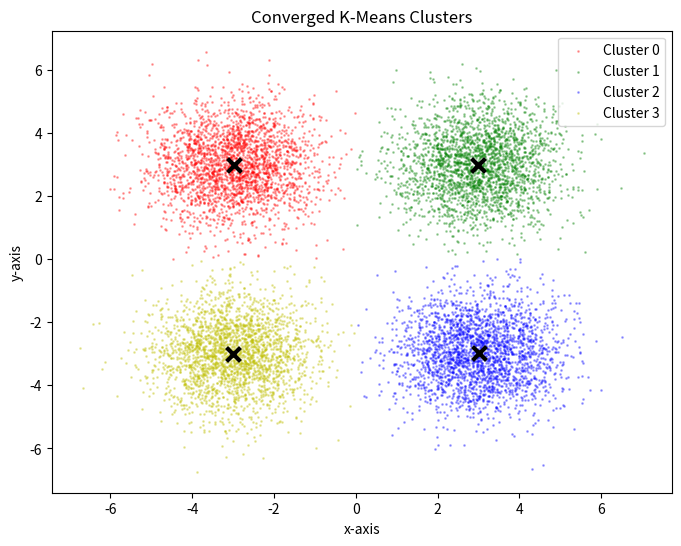

Reproduce this figure in Python.
import numpy as np
from matplotlib import pyplot as plt

# don't change the seed
RNG = np.random.default_rng(3)
normal = RNG.multivariate_normal

t, n = 3, 2500
spread = np.identity(2)
X = normal([-t, t], np.identity(2), n)
X = np.vstack((X, normal([t, t], spread, n)))
X = np.vstack((X, normal([t, -t], spread, n)))
X = np.vstack((X, normal([-t, -t], spread, n)))

centroids = np.array([[-3, 3], [3, 3], [3, -3], [-3, -3]], dtype=float)

for iteration in range(10):
    distances = np.linalg.norm(X[:, np.newaxis] - centroids, axis=2)
    labels = np.argmin(distances, axis=1)

    new_cent = np.array([X[labels == k].mean(axis=0) for k in range(4)])

    if np.all(centroids == new_cent):
        print(f"Converged at iteration {iteration}")
        break
    centroids = new_cent

print("Final Optimized Centriods:\n", centroids)

colors = ['r', 'g', 'b', 'y']
plt.figure(figsize=(8,6))

for k in range(4):
    cluster_points = X[labels == k]
    plt.scatter(cluster_points[:, 0], cluster_points[:, 1], c=colors[k], s=1, alpha=0.3, label=f'Cluster {k}')

    plt.scatter(centroids[k, 0], centroids[k, 1], c='black', marker='x', s=100, linewidths=3)

plt.title('Converged K-Means Clusters')
plt.xlabel('x-axis')
plt.ylabel('y-axis')
plt.legend()
plt.show()
